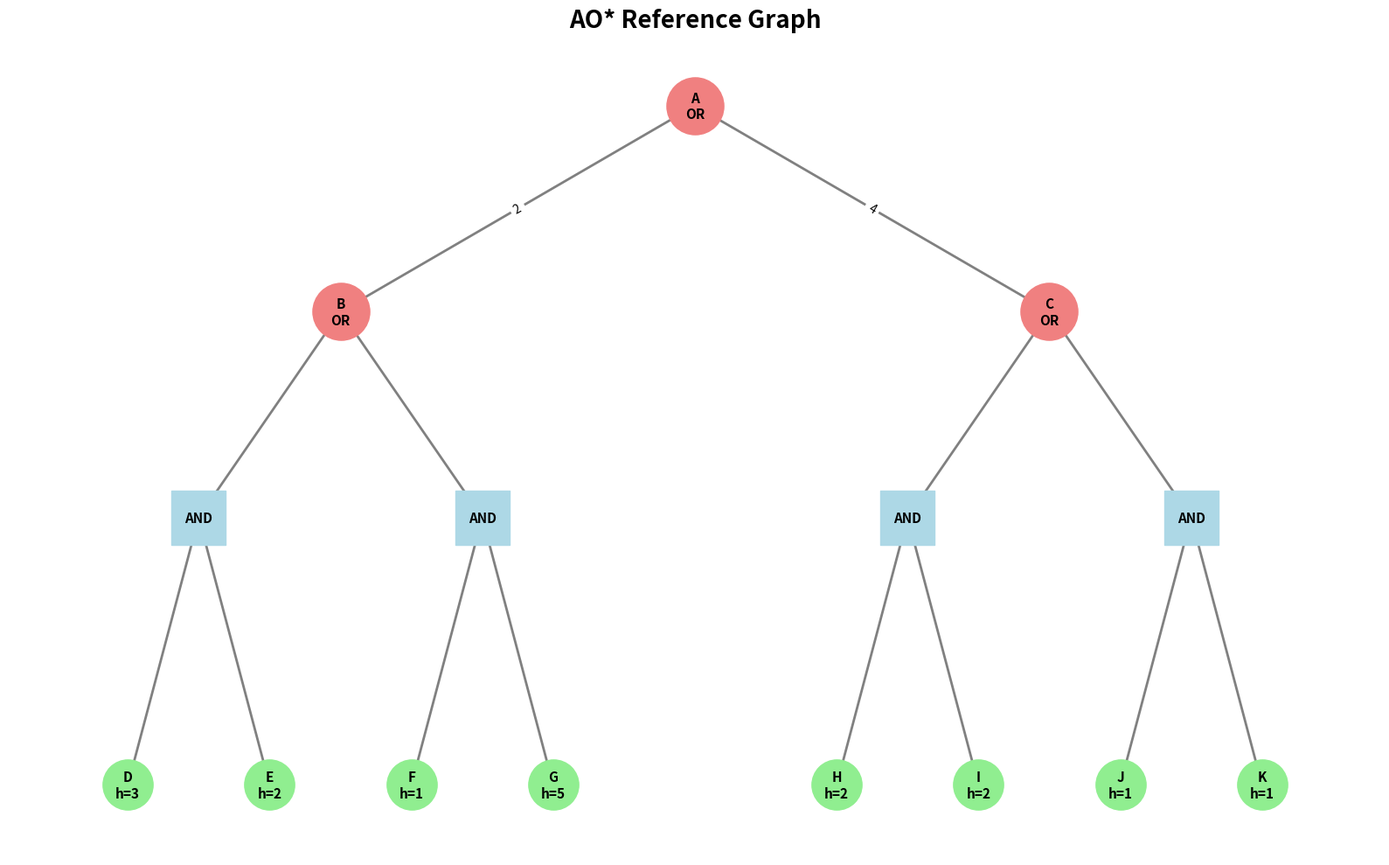
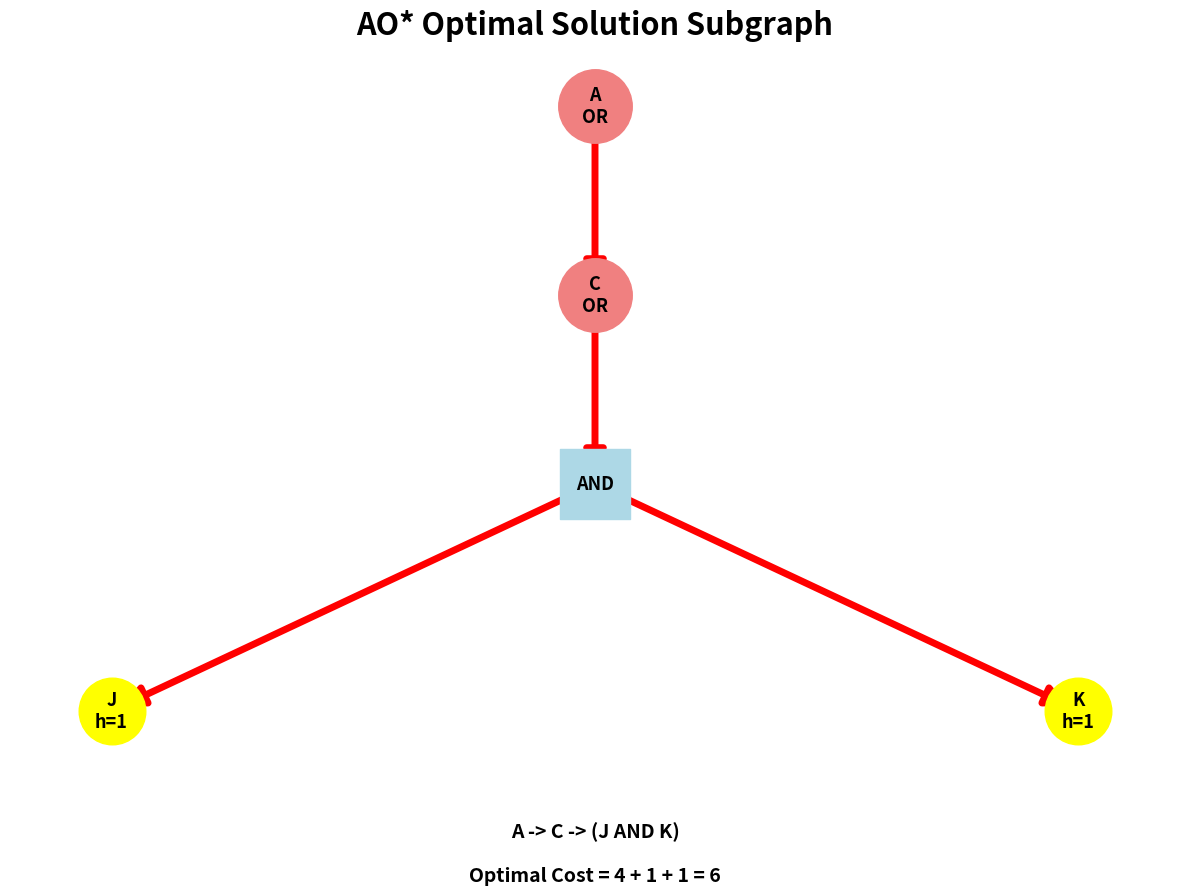

The matplotlib source for these figures, in order:
# -*- coding: utf-8 -*-
"""Untitled4.ipynb

Automatically generated by Colab.

Original file is located at
    https://colab.research.google.com/drive/1X4O7BWdTfVWSdjyqSJ6W8Gp14-WbPsWY
"""

import networkx as nx
import matplotlib.pyplot as plt

graph = {
    "A": {
        "type": "OR",
        "children": [
            ("B", 2),
            ("C", 4)
        ]
    },
    "B": {
        "type": "OR",
        "children": [
            ("DE", 0),
            ("FG", 0)
        ]
    },
    "C": {
        "type": "OR",
        "children": [
            ("HI", 0),
            ("JK", 0)
        ]
    },
    "DE": {
        "type": "AND",
        "children": [
            ("D", 0),
            ("E", 0)
        ]
    },
    "FG": {
        "type": "AND",
        "children": [
            ("F", 0),
            ("G", 0)
        ]
    },
    "HI": {
        "type": "AND",
        "children": [
            ("H", 0),
            ("I", 0)
        ]
    },
    "JK": {
        "type": "AND",
        "children": [
            ("J", 0),
            ("K", 0)
        ]
    },
    "D": {"type": "GOAL", "cost": 3},
    "E": {"type": "GOAL", "cost": 2},
    "F": {"type": "GOAL", "cost": 1},
    "G": {"type": "GOAL", "cost": 5},
    "H": {"type": "GOAL", "cost": 2},
    "I": {"type": "GOAL", "cost": 2},
    "J": {"type": "GOAL", "cost": 1},
    "K": {"type": "GOAL", "cost": 1}
}

def ao_star(node):
    node_type = graph[node]["type"]
    if node_type == "GOAL":
        return graph[node]["cost"], []
    if node_type == "AND":
        total_cost = 0
        solution_edges = []
        for child, edge_cost in graph[node]["children"]:
            child_cost, child_edges = ao_star(child)
            total_cost += edge_cost + child_cost
            solution_edges.append((node, child))
            solution_edges.extend(child_edges)
        return total_cost, solution_edges
    if node_type == "OR":
        alternatives = []
        for child, edge_cost in graph[node]["children"]:
            child_cost, child_edges = ao_star(child)
            total_cost = edge_cost + child_cost
            alternatives.append((total_cost, child, child_edges))
        best_cost, best_child, best_edges = min(
            alternatives,
            key=lambda x: x[0]
        )
        solution_edges = [(node, best_child)]
        solution_edges.extend(best_edges)
        return best_cost, solution_edges

optimal_cost, optimal_edges = ao_star("A")
print("=" * 60)
print("AO* ALGORITHM RESULT")
print("=" * 60)

print("Optimal Cost:", optimal_cost)
print("\nOptimal Solution Subgraph:")
for source, target in optimal_edges:
    print(source, "->", target)

print("\nFinal Solution:")
print("A -> C -> (J AND K)")
print("\nTotal Cost = 6")

G = nx.DiGraph()
for node in graph:
    G.add_node(node)
    if graph[node]["type"] != "GOAL":
        for child, cost in graph[node]["children"]:
            G.add_edge(node, child, weight=cost)

reference_pos = {
    "A": (0, 6),
    "B": (-3, 5),
    "C": (3, 5),
    "DE": (-4.2, 4),
    "FG": (-1.8, 4),
    "HI": (1.8, 4),
    "JK": (4.2, 4),
    "D": (-4.8, 2.7),
    "E": (-3.6, 2.7),
    "F": (-2.4, 2.7),
    "G": (-1.2, 2.7),
    "H": (1.2, 2.7),
    "I": (2.4, 2.7),
    "J": (3.6, 2.7),
    "K": (4.8, 2.7)
}

labels = {
    "A": "A\nOR",
    "B": "B\nOR",
    "C": "C\nOR",
    "DE": "AND",
    "FG": "AND",
    "HI": "AND",
    "JK": "AND",
    "D": "D\nh=3",
    "E": "E\nh=2",
    "F": "F\nh=1",
    "G": "G\nh=5",
    "H": "H\nh=2",
    "I": "I\nh=2",
    "J": "J\nh=1",
    "K": "K\nh=1"
}

plt.figure(figsize=(16, 10))

or_nodes = [n for n in G.nodes() if graph[n]["type"] == "OR"]
and_nodes = [n for n in G.nodes() if graph[n]["type"] == "AND"]
goal_nodes = [n for n in G.nodes() if graph[n]["type"] == "GOAL"]

nx.draw_networkx_edges(
    G,
    reference_pos,
    edge_color="gray",
    width=2,
    arrows=True,
    arrowsize=20
)

nx.draw_networkx_nodes(
    G,
    reference_pos,
    nodelist=or_nodes,
    node_shape="o",
    node_color="lightcoral",
    node_size=2200
)

nx.draw_networkx_nodes(
    G,
    reference_pos,
    nodelist=and_nodes,
    node_shape="s",
    node_color="lightblue",
    node_size=2000
)

nx.draw_networkx_nodes(
    G,
    reference_pos,
    nodelist=goal_nodes,
    node_shape="o",
    node_color="lightgreen",
    node_size=1700
)

nx.draw_networkx_labels(
    G,
    reference_pos,
    labels=labels,
    font_size=11,
    font_weight="bold"
)

edge_labels = nx.get_edge_attributes(G, "weight")
edge_labels = {edge: value for edge, value in edge_labels.items() if value != 0}

nx.draw_networkx_edge_labels(
    G,
    reference_pos,
    edge_labels=edge_labels
)

plt.title("AO* Reference Graph", fontsize=20, fontweight="bold")
plt.axis("off")
plt.tight_layout()
plt.savefig("AO_star_REFERENCE_GRAPH.png", dpi=300, bbox_inches="tight")
plt.show()

S = nx.DiGraph()
for source, target in optimal_edges:
    S.add_edge(source, target)

solution_pos = {
    "A": (0, 4),
    "C": (0, 3),
    "JK": (0, 2),
    "J": (-1.2, 0.8),
    "K": (1.2, 0.8)
}

plt.figure(figsize=(12, 9))

nx.draw_networkx_edges(
    S,
    solution_pos,
    edge_color="red",
    width=5,
    arrows=True,
    arrowsize=30
)

nx.draw_networkx_nodes(
    S,
    solution_pos,
    nodelist=["A", "C"],
    node_shape="o",
    node_color="lightcoral",
    node_size=2800
)

nx.draw_networkx_nodes(
    S,
    solution_pos,
    nodelist=["JK"],
    node_shape="s",
    node_color="lightblue",
    node_size=2500
)

nx.draw_networkx_nodes(
    S,
    solution_pos,
    nodelist=["J", "K"],
    node_shape="o",
    node_color="yellow",
    node_size=2300
)

solution_labels = {
    "A": "A\nOR",
    "C": "C\nOR",
    "JK": "AND",
    "J": "J\nh=1",
    "K": "K\nh=1"
}

nx.draw_networkx_labels(
    S,
    solution_pos,
    labels=solution_labels,
    font_size=13,
    font_weight="bold"
)

plt.title("AO* Optimal Solution Subgraph", fontsize=22, fontweight="bold")
plt.text(
    0,
    -0.1,
    "A -> C -> (J AND K)\n\nOptimal Cost = 4 + 1 + 1 = 6",
    ha="center",
    fontsize=14,
    fontweight="bold"
)
plt.axis("off")
plt.tight_layout()
plt.savefig("AO_star_OPTIMAL_SOLUTION.png", dpi=300, bbox_inches="tight")
plt.show()
